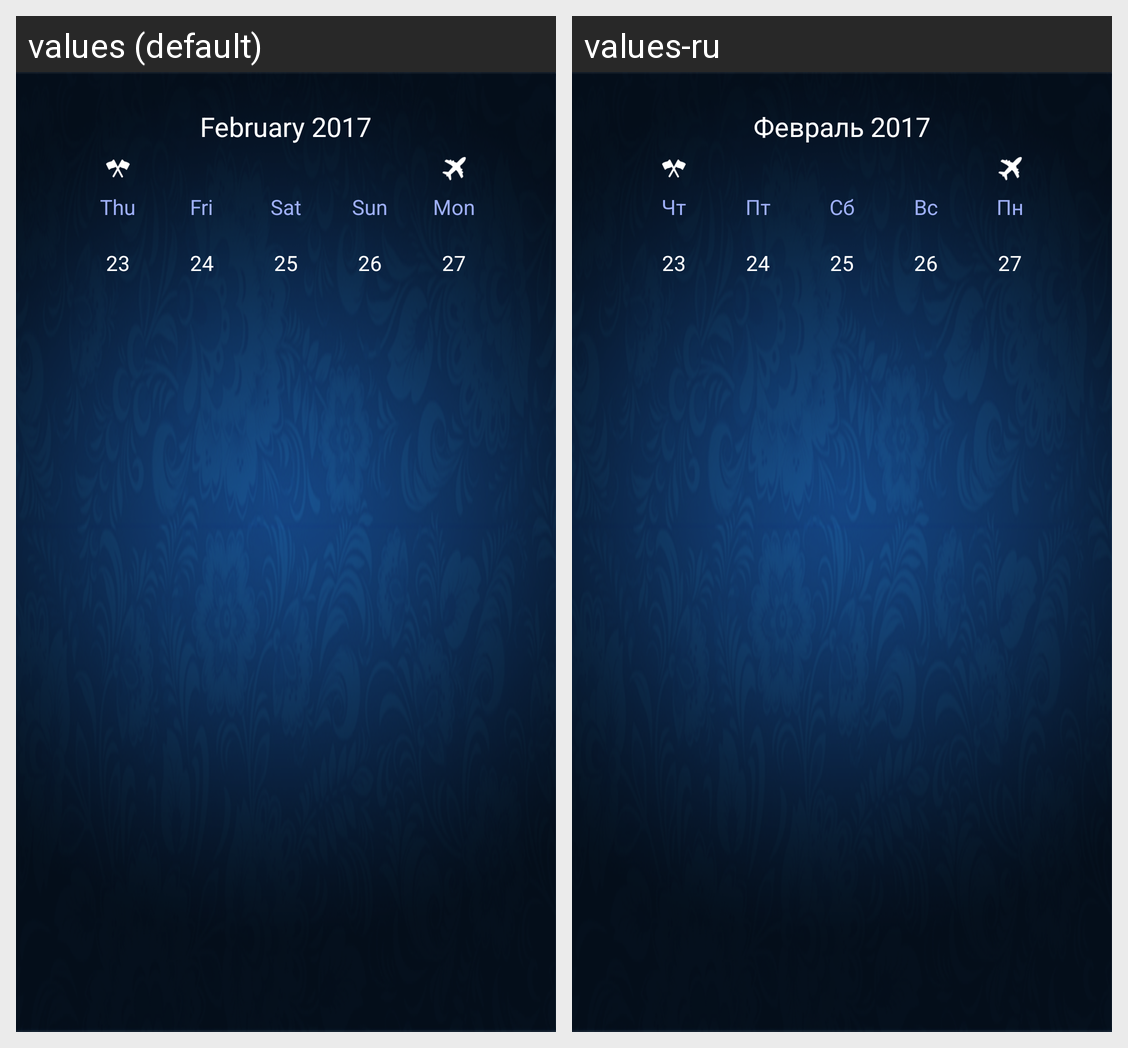

This grid shows one Android layout under two languages. Give, for every string resource on the screen, its name, the default text and each shown locale's text.
Android screen res/layout/view_week.xml rendered under 2 locales, left to right: values (default), values-ru. Device: Nexus 5 (rendered at 1080×1920; each locale shown at half size, 540×960, under a caption strip naming it); theme AppTheme.
Strings drawn on this screen, with the default value and each locale's value (text and hints the layout hard-codes, and strings that could not be matched under every locale, appear in the picture but are not listed):

label_february
  values: February 2017
  values-ru: Февраль 2017

label_thursday
  values: Thu
  values-ru: Чт

label_friday
  values: Fri
  values-ru: Пт

label_saturday
  values: Sat
  values-ru: Сб

label_sunday
  values: Sun
  values-ru: Вс

label_monday
  values: Mon
  values-ru: Пн
